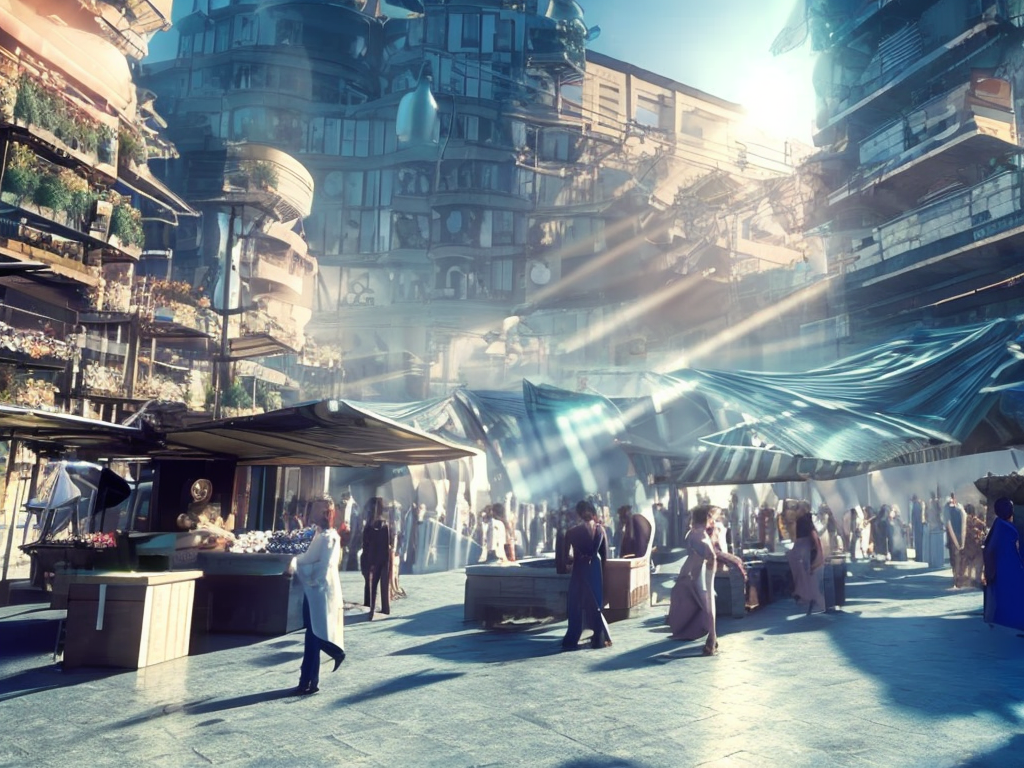
Generation parameters embedded in this image by AUTOMATIC1111 Stable Diffusion web UI or a fork of it (Forge, ...) (PNG 'parameters' text chunk):
market place, shops in cyberpunk city by Salvador Dali.volumetric lighting, fog, sun rays, blue sky.cinematic analog noise.
Negative prompt: frame,painting
Steps: 100, Sampler: DDIM, CFG scale: 7, Seed: 3231043673, Size: 1024x768, Model hash: 2c02b20a